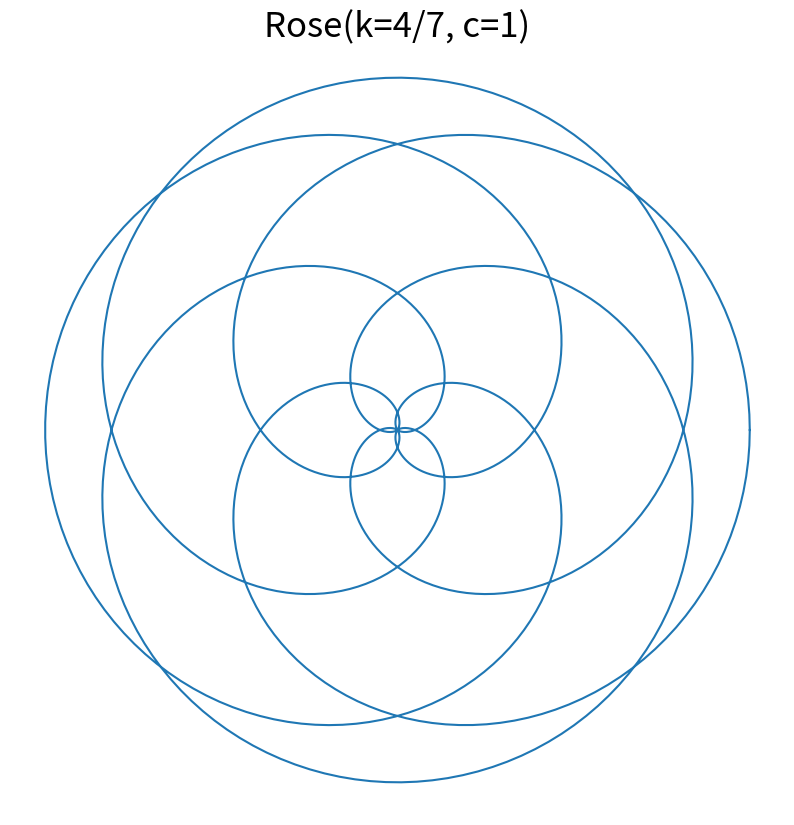
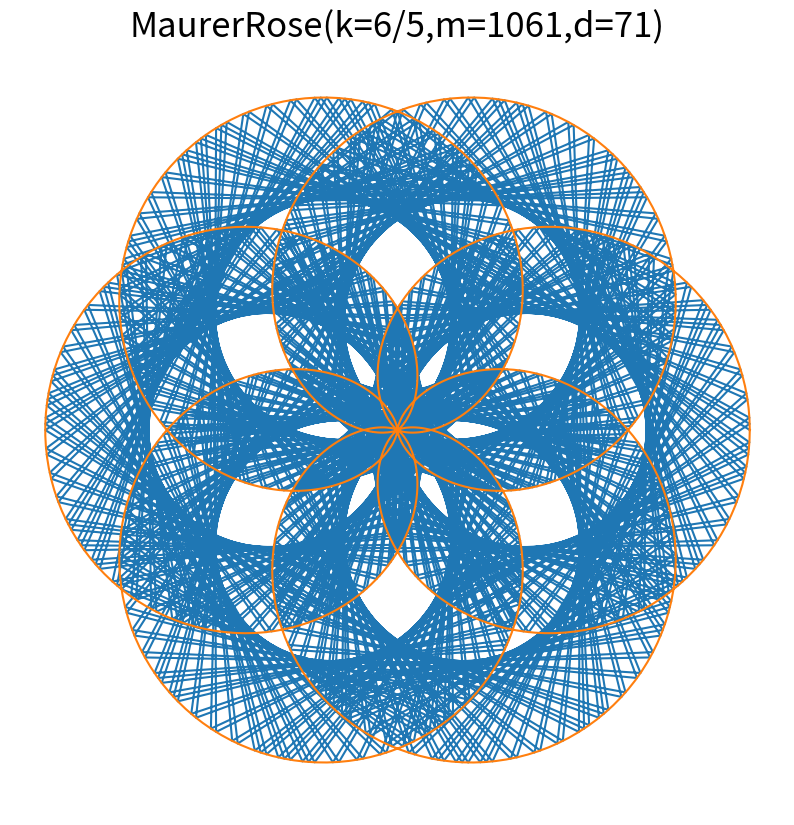

These charts were generated, in order, by the following Python code:
import matplotlib.pyplot as plt
import numpy as np

def polar_to_cart(r,th):
    return r*np.cos(th), r*np.sin(th)


def rose(n,d=1,c=0,k=1000,draw=True):
    
    assert type(n) == type(d) == type(k) == int
    
    if n%2 == 0 or d%2 == 0:
        th = np.linspace(0,2*d*np.pi,k)
    else:
        th = np.linspace(0,d*np.pi,k)
    
    r = np.cos(n/d*th)+c
    
    x,y = polar_to_cart(r,th)

    if draw == True:
        fig = plt.figure()
        fig.set_size_inches(10,10)
        plt.axes().set_aspect("equal","datalim")
        plt.axis("off")
        plt.plot(x,y)
        plt.title(f"Rose(k={n}/{d}, c={c})",fontsize=25)
        
    return x,y


def maurer_rose(n,d=1,c=0,m=361,deg=10,draw=True):
    
    rad = deg*np.pi/180
    
    angs = np.array([rad*k for k in range(m)])
    
    radii = np.cos(n/d*angs)+c
    
    x,y = polar_to_cart(radii,angs)
    
    xr, yr = rose(n,d,c,draw=False)

    if draw == True:
        fig = plt.figure()
        fig.set_size_inches(10,10)
        plt.axes().set_aspect("equal","datalim")
        plt.axis("off")
        plt.plot(x,y)
        plt.plot(xr,yr)
        plt.title(f"MaurerRose(k={n}/{d},m={m},d={deg})",fontsize=25)
        
    return x,y



if __name__ == '__main__':
    x,y = rose(4,7,1)
    maurer_rose(6,d=5,c=1,m=1061,deg=71)